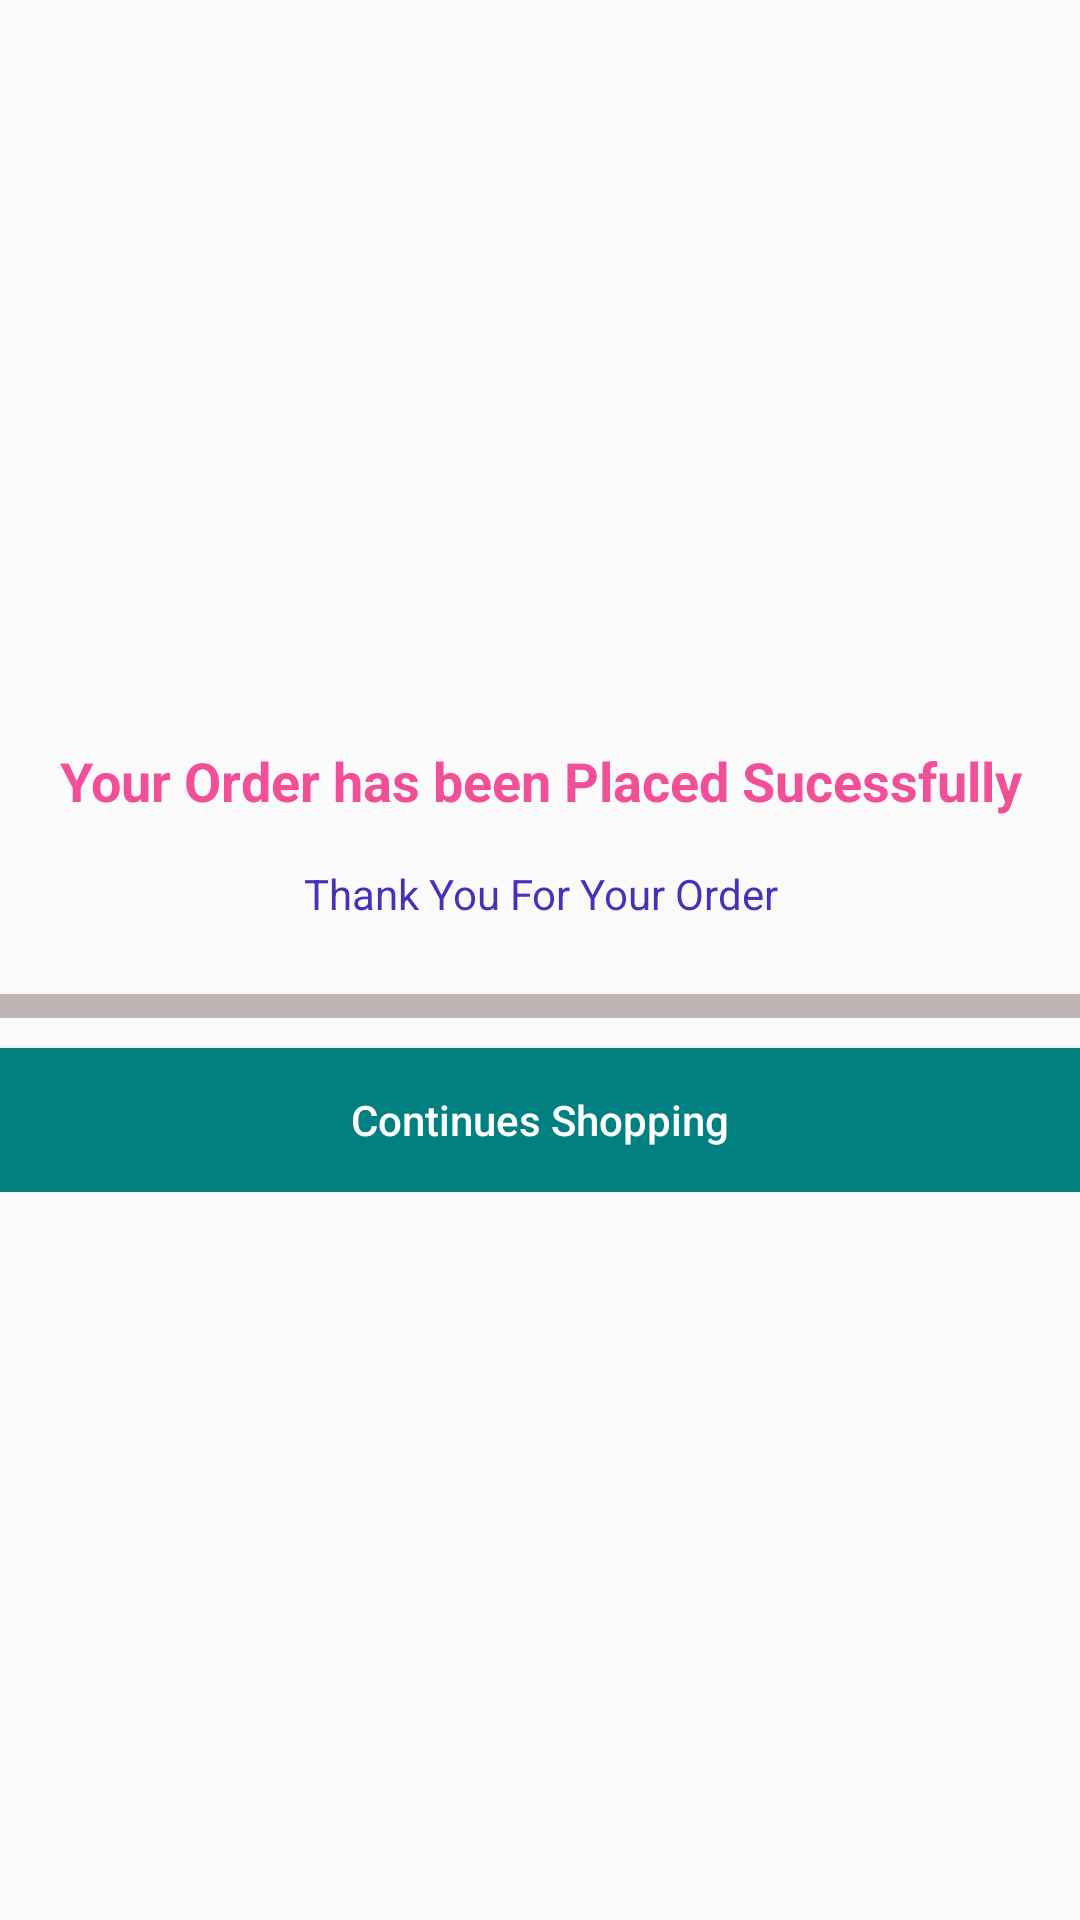

The Android layout XML behind this screen, and the referenced resources:
<!-- AndroidManifest.xml: application theme AppTheme -->
<!-- res/layout/content_conform_order.xml -->
<?xml version="1.0" encoding="utf-8"?>
<LinearLayout
    xmlns:android="http://schemas.android.com/apk/res/android"
    xmlns:app="http://schemas.android.com/apk/res-auto"
    xmlns:tools="http://schemas.android.com/tools"
    android:layout_width="match_parent"
    android:layout_height="match_parent"
    app:layout_behavior="@string/appbar_scrolling_view_behavior"
    tools:context=".activity.ConformOrderActivity"
    android:orientation="vertical"
    tools:showIn="@layout/activity_conform_order">

    <ScrollView
        android:layout_width="match_parent"
        android:layout_height="match_parent">

        <LinearLayout
            android:layout_width="match_parent"
            android:layout_height="wrap_content"
            android:orientation="vertical">

            <ImageView
                android:id="@+id/orderplaced_img"
                android:layout_width="wrap_content"
                android:layout_height="135dp"
                android:layout_weight="1"
                android:layout_marginTop="20dp"
                app:srcCompat="@drawable/checked" />

            <ImageView
                android:id="@+id/imageView4"
                android:layout_width="match_parent"
                android:layout_height="45dp"
                android:layout_marginTop="16dp"
                app:srcCompat="@drawable/order_status" />

            <TextView
                android:id="@+id/textView2"
                android:layout_width="match_parent"
                android:layout_height="wrap_content"
                android:layout_marginTop="32dp"
                android:gravity="center"
                android:text="Your Order has been Placed Sucessfully"
                android:textColor="#f24f99"
                android:textSize="18sp"
                android:textStyle="bold"/>

            <TextView
                android:id="@+id/textView3"
                android:layout_width="match_parent"
                android:layout_height="wrap_content"
                android:text="Thank You For Your Order"
                android:gravity="center"
                android:layout_marginTop="16dp"
                android:textColor="#4b2fb7"/>


            <TextView
                android:id="@+id/textView4"
                android:layout_width="match_parent"
                android:layout_height="wrap_content"
                android:layout_weight="1"
                android:gravity="center"
                android:layout_marginTop="16dp"
                android:visibility="gone"
                android:text="We're getting your order ready to be shipped. We will notify you when it has been sent." />

            <View
                android:id="@+id/divider"
                android:layout_width="match_parent"
                android:layout_height="8dp"
                android:background="#bfb4b4"
                android:layout_marginTop="24dp"/>



            <LinearLayout
                android:layout_width="match_parent"
                android:layout_height="wrap_content"
                android:orientation="vertical">

                <Button
                    android:id="@+id/btnConShoppingCon"
                    android:layout_width="match_parent"
                    android:layout_height="match_parent"
                    android:text="Continues Shopping"
                    android:layout_marginTop="10dp"
                    android:textAllCaps="false"
                    android:textColor="@color/colorWhite"
                    android:background="@color/colorTeal"/>

            </LinearLayout>

        </LinearLayout>

    </ScrollView>

</LinearLayout>
<!-- res/layout/activity_conform_order.xml (included above) -->
<?xml version="1.0" encoding="utf-8"?>
<android.support.design.widget.CoordinatorLayout xmlns:android="http://schemas.android.com/apk/res/android"
    xmlns:app="http://schemas.android.com/apk/res-auto"
    xmlns:tools="http://schemas.android.com/tools"
    android:layout_width="match_parent"
    android:layout_height="match_parent"
    tools:context=".activity.ConformOrderActivity">

    <android.support.design.widget.AppBarLayout
        android:layout_width="match_parent"
        android:layout_height="wrap_content"
        android:theme="@style/Theme.AppCompat.Light">

        <android.support.v7.widget.Toolbar
            android:id="@+id/toolbar"
            android:layout_width="match_parent"
            android:layout_height="?attr/actionBarSize"
            android:background="?attr/colorPrimary"
            app:popupTheme="@style/AppTheme.PopupOverlay" />

    </android.support.design.widget.AppBarLayout>

    <include layout="@layout/content_conform_order" />

</android.support.design.widget.CoordinatorLayout>
<!-- resources referenced by this layout -->
<resources>
  <color name="colorTeal">#008080</color>
  <color name="colorWhite">#ffffff</color>
  <style name="AppTheme.PopupOverlay" parent="ThemeOverlay.AppCompat.Light" />
  <style name="AppTheme" parent="Theme.AppCompat.Light.DarkActionBar">
          
          <item name="colorPrimary">@color/colorPrimary</item>
          <item name="colorPrimaryDark">@color/colorPrimaryDark</item>
          <item name="colorAccent">@color/colorAccent</item>
      </style>
  <color name="colorPrimary">#FFFCFB</color>
  <color name="colorPrimaryDark">#C4C2C1</color>
  <color name="colorAccent">#D81B60</color>
</resources>
